Photos from the image-classification dataset "split" in the GitHub repository vika890/lab1. Its 3 classes are: bicycle, car, motorcycle.

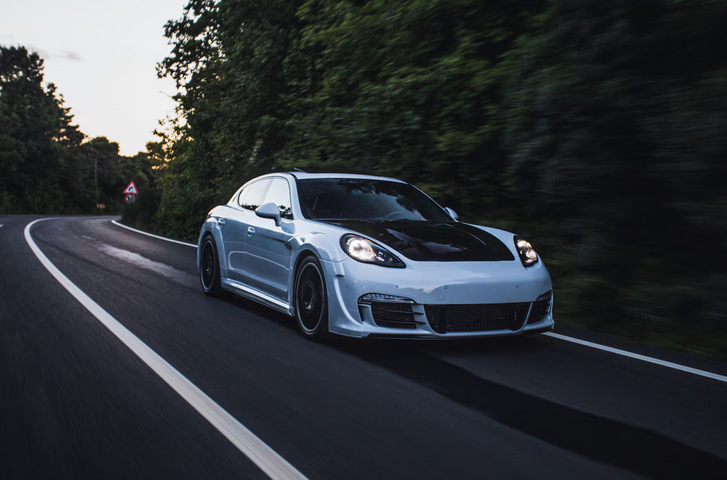
Label: car

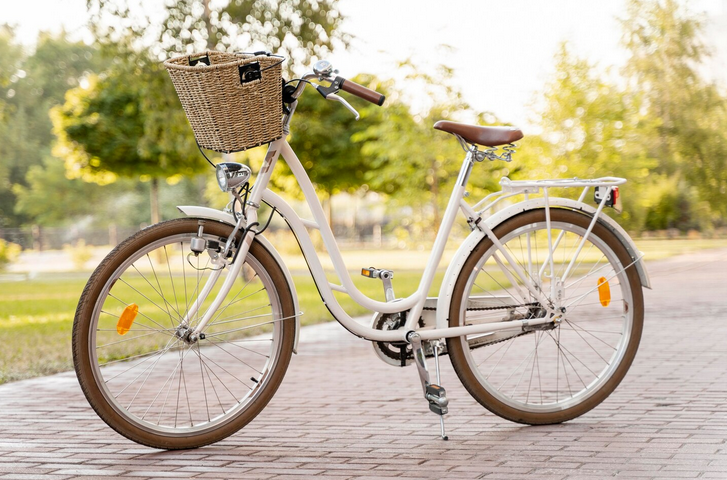
Label: bicycle

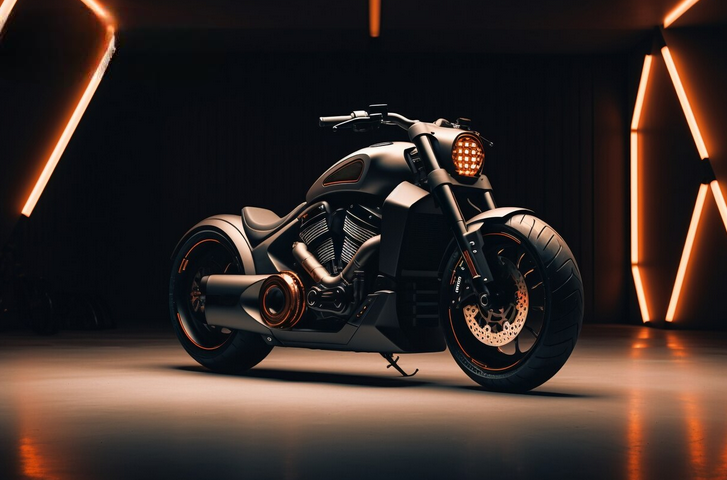
Label: motorcycle

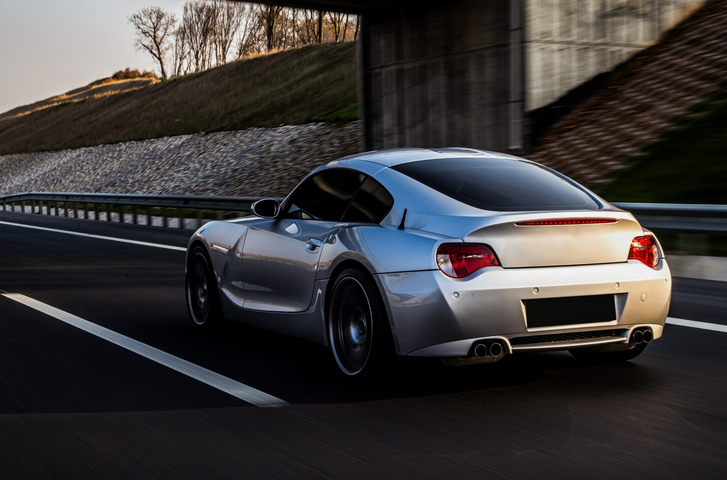
Label: car

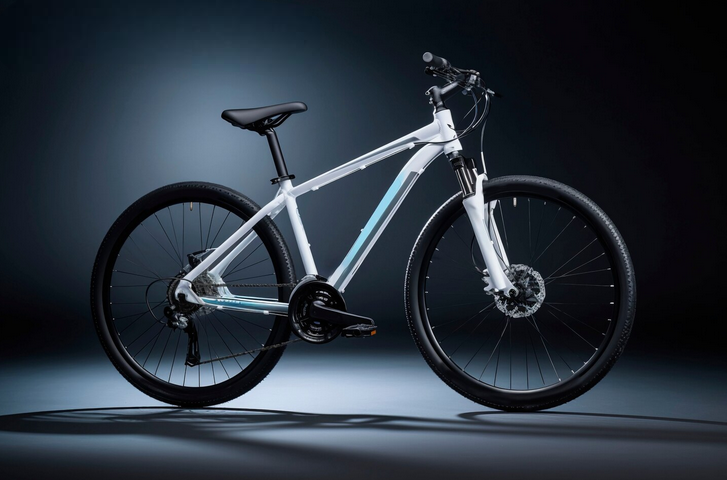
Label: bicycle

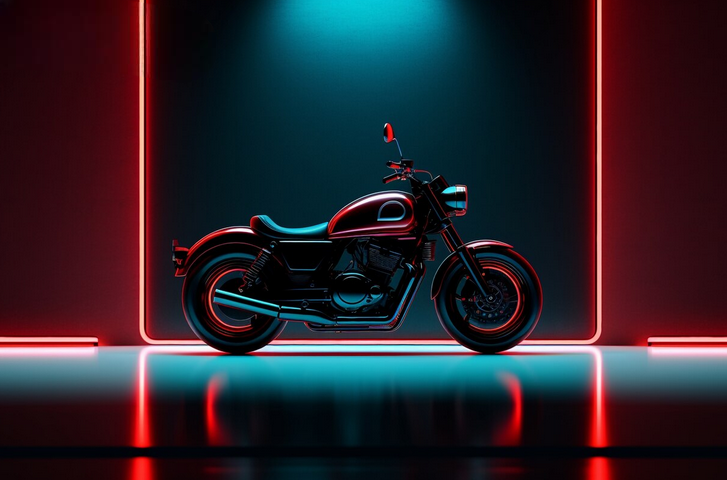
Label: motorcycle
